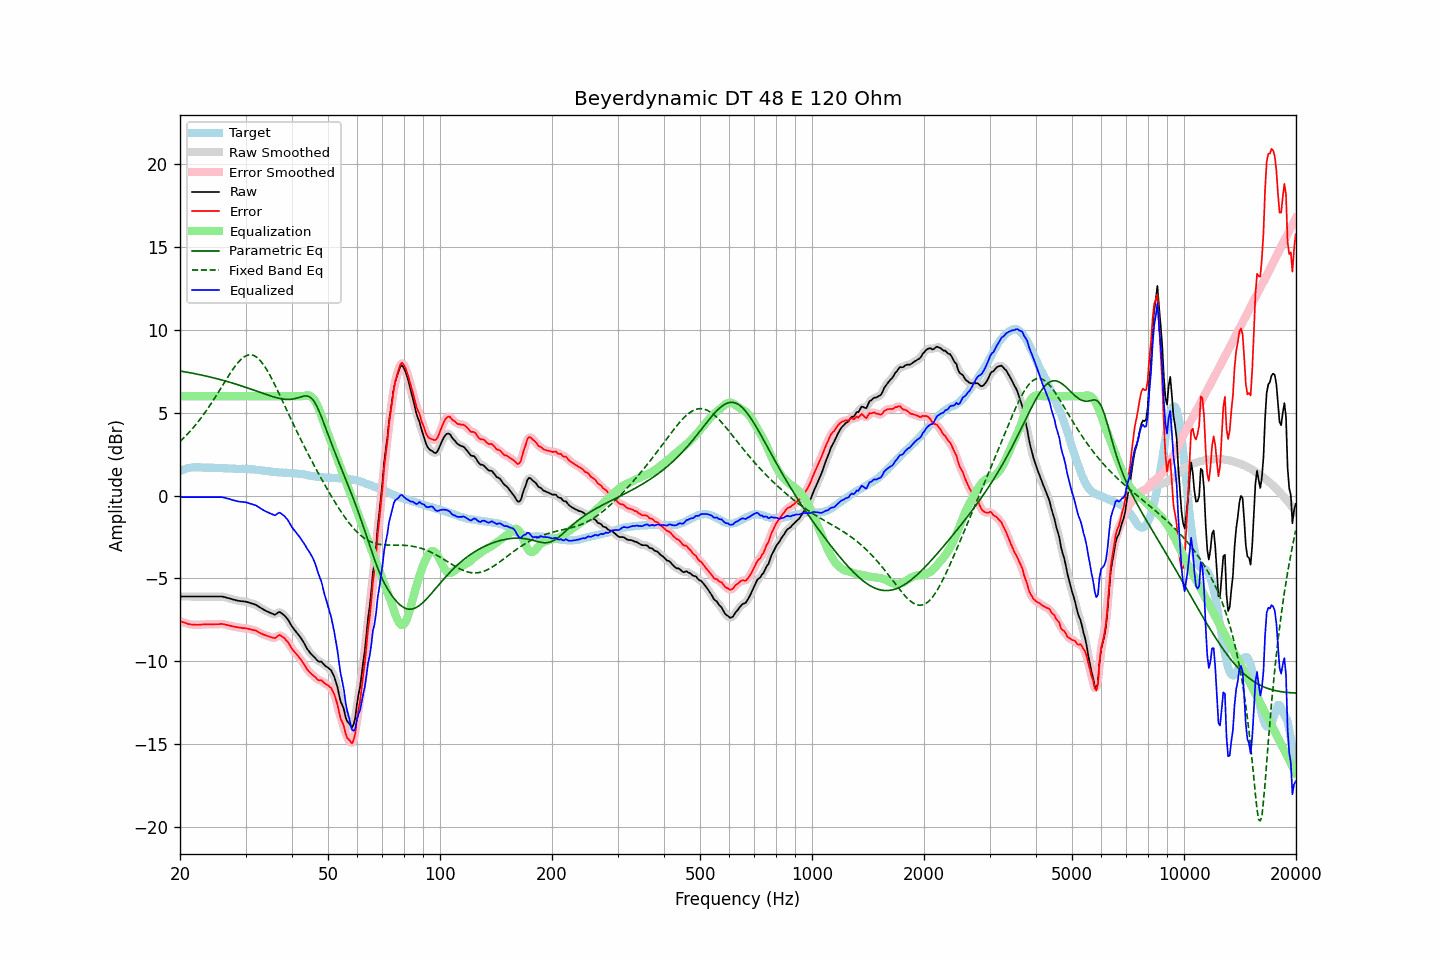

The data file committed next to this chart (first rows):
frequency, raw, error, smoothed, error_smoothed, equalization, parametric_eq, fixed_band_eq, equalized_raw, equalized_smoothed, target
20.00, -6.10, -7.58, -6.10, -7.58, 6.00, 7.52, 3.26, -0.10, -0.10, 1.48
20.20, -6.10, -7.62, -6.10, -7.62, 6.00, 7.51, 3.36, -0.10, -0.10, 1.52
20.40, -6.10, -7.66, -6.10, -7.66, 6.00, 7.49, 3.45, -0.10, -0.10, 1.56
20.61, -6.10, -7.68, -6.10, -7.69, 6.00, 7.47, 3.55, -0.10, -0.10, 1.58
20.81, -6.10, -7.72, -6.10, -7.72, 6.00, 7.46, 3.64, -0.10, -0.10, 1.62
21.02, -6.10, -7.76, -6.10, -7.75, 6.00, 7.44, 3.75, -0.10, -0.10, 1.66
21.23, -6.10, -7.77, -6.10, -7.78, 6.00, 7.42, 3.85, -0.10, -0.10, 1.67
21.44, -6.10, -7.79, -6.10, -7.79, 6.00, 7.40, 3.96, -0.10, -0.10, 1.69
21.66, -6.10, -7.80, -6.10, -7.80, 6.00, 7.38, 4.07, -0.10, -0.10, 1.70
21.87, -6.10, -7.80, -6.10, -7.80, 6.00, 7.36, 4.19, -0.10, -0.10, 1.70
22.09, -6.10, -7.81, -6.10, -7.81, 6.00, 7.34, 4.30, -0.10, -0.10, 1.71
22.31, -6.10, -7.81, -6.10, -7.81, 6.00, 7.32, 4.42, -0.10, -0.10, 1.71
22.54, -6.10, -7.81, -6.10, -7.80, 6.00, 7.30, 4.55, -0.10, -0.10, 1.71
22.76, -6.10, -7.80, -6.10, -7.80, 6.00, 7.28, 4.67, -0.10, -0.10, 1.70
22.99, -6.10, -7.79, -6.10, -7.79, 6.00, 7.26, 4.80, -0.10, -0.10, 1.69
23.22, -6.10, -7.79, -6.10, -7.78, 6.00, 7.24, 4.94, -0.10, -0.10, 1.69
23.45, -6.10, -7.78, -6.10, -7.78, 6.00, 7.22, 5.07, -0.10, -0.10, 1.68
23.69, -6.10, -7.77, -6.10, -7.78, 6.00, 7.20, 5.21, -0.10, -0.10, 1.68
23.92, -6.10, -7.77, -6.10, -7.78, 6.00, 7.17, 5.35, -0.10, -0.10, 1.68
24.16, -6.10, -7.78, -6.10, -7.78, 6.00, 7.15, 5.50, -0.10, -0.10, 1.68
24.40, -6.10, -7.78, -6.10, -7.78, 6.00, 7.13, 5.65, -0.10, -0.10, 1.68
24.65, -6.10, -7.77, -6.10, -7.78, 6.00, 7.10, 5.80, -0.10, -0.10, 1.67
24.89, -6.10, -7.77, -6.10, -7.77, 6.00, 7.08, 5.95, -0.10, -0.10, 1.67
25.14, -6.10, -7.77, -6.10, -7.77, 6.00, 7.06, 6.10, -0.10, -0.10, 1.67
25.39, -6.10, -7.77, -6.10, -7.76, 6.00, 7.03, 6.26, -0.10, -0.10, 1.67
25.65, -6.10, -7.76, -6.10, -7.76, 6.00, 7.00, 6.42, -0.10, -0.10, 1.66
25.91, -6.10, -7.75, -6.10, -7.76, 6.00, 6.98, 6.57, -0.10, -0.10, 1.65
26.16, -6.12, -7.77, -6.12, -7.77, 6.00, 6.95, 6.73, -0.12, -0.12, 1.65
26.43, -6.14, -7.79, -6.14, -7.79, 6.00, 6.92, 6.89, -0.14, -0.14, 1.65
26.69, -6.17, -7.82, -6.17, -7.81, 6.00, 6.90, 7.05, -0.17, -0.17, 1.65
26.96, -6.20, -7.84, -6.19, -7.84, 6.00, 6.87, 7.20, -0.20, -0.19, 1.64
27.23, -6.22, -7.86, -6.22, -7.86, 6.00, 6.84, 7.35, -0.22, -0.22, 1.64
27.50, -6.25, -7.88, -6.25, -7.88, 6.00, 6.81, 7.50, -0.25, -0.25, 1.64
27.77, -6.28, -7.90, -6.28, -7.90, 6.00, 6.78, 7.64, -0.28, -0.28, 1.62
28.05, -6.30, -7.92, -6.30, -7.92, 6.00, 6.75, 7.78, -0.30, -0.30, 1.62
28.33, -6.33, -7.94, -6.33, -7.94, 6.00, 6.72, 7.90, -0.33, -0.33, 1.61
28.62, -6.35, -7.96, -6.35, -7.96, 6.00, 6.69, 8.02, -0.35, -0.35, 1.61
28.90, -6.37, -7.98, -6.37, -7.98, 6.00, 6.66, 8.13, -0.37, -0.37, 1.61
29.19, -6.38, -7.99, -6.38, -7.99, 6.00, 6.63, 8.23, -0.38, -0.38, 1.61
29.48, -6.39, -8.01, -6.39, -8.00, 6.00, 6.60, 8.31, -0.39, -0.39, 1.62
29.78, -6.40, -8.01, -6.40, -8.01, 6.00, 6.56, 8.38, -0.40, -0.40, 1.61
30.08, -6.41, -8.02, -6.41, -8.02, 6.00, 6.53, 8.43, -0.41, -0.41, 1.62
30.38, -6.44, -8.03, -6.44, -8.04, 6.00, 6.50, 8.48, -0.44, -0.44, 1.60
30.68, -6.47, -8.06, -6.47, -8.06, 6.00, 6.46, 8.49, -0.47, -0.47, 1.59
30.99, -6.50, -8.08, -6.50, -8.08, 6.00, 6.43, 8.50, -0.50, -0.50, 1.58
31.30, -6.53, -8.11, -6.53, -8.11, 6.00, 6.40, 8.48, -0.53, -0.53, 1.58
31.61, -6.56, -8.14, -6.56, -8.13, 6.00, 6.36, 8.45, -0.56, -0.56, 1.58
31.93, -6.59, -8.15, -6.60, -8.16, 6.00, 6.33, 8.40, -0.59, -0.60, 1.56
32.24, -6.65, -8.20, -6.65, -8.20, 6.00, 6.29, 8.33, -0.65, -0.65, 1.55
32.57, -6.71, -8.25, -6.71, -8.25, 6.00, 6.26, 8.24, -0.71, -0.71, 1.55
32.89, -6.78, -8.31, -6.78, -8.31, 6.00, 6.22, 8.14, -0.78, -0.78, 1.53
33.22, -6.84, -8.35, -6.84, -8.35, 6.00, 6.19, 8.02, -0.84, -0.84, 1.51
33.55, -6.89, -8.40, -6.89, -8.40, 6.00, 6.15, 7.89, -0.89, -0.89, 1.51
33.89, -6.94, -8.43, -6.94, -8.43, 6.00, 6.12, 7.75, -0.94, -0.94, 1.49
34.23, -6.99, -8.47, -6.99, -8.47, 6.00, 6.09, 7.59, -0.99, -0.99, 1.49
34.57, -7.03, -8.49, -7.03, -8.50, 6.00, 6.05, 7.42, -1.03, -1.03, 1.46
34.92, -7.08, -8.53, -7.08, -8.53, 6.00, 6.02, 7.25, -1.08, -1.08, 1.45
35.27, -7.12, -8.57, -7.13, -8.57, 6.00, 5.99, 7.07, -1.12, -1.13, 1.45
35.62, -7.16, -8.59, -7.16, -8.60, 6.00, 5.96, 6.88, -1.16, -1.16, 1.43
35.97, -7.20, -8.61, -7.17, -8.59, 6.00, 5.93, 6.68, -1.20, -1.17, 1.42
... 635 more rows
